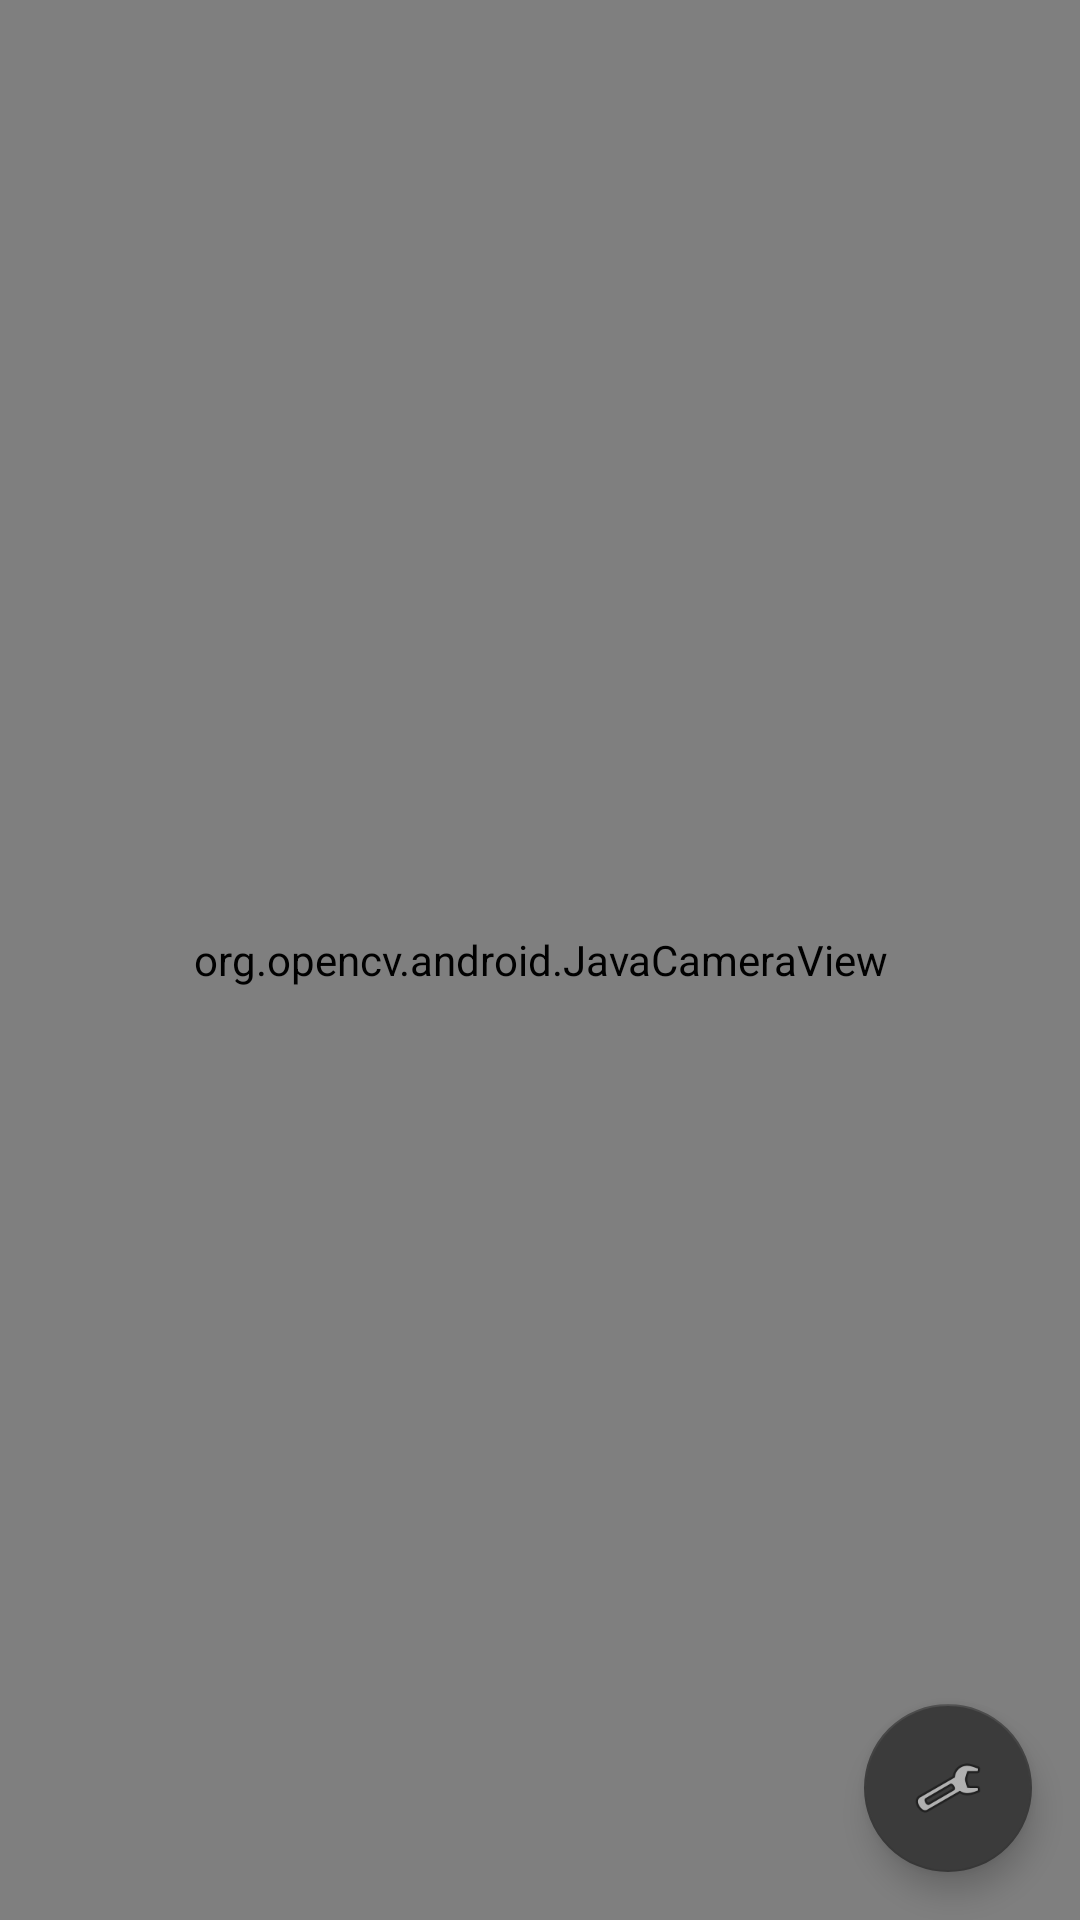

Produce the Android XML layout that renders to this screen, including the resource entries it uses.
<!-- AndroidManifest.xml: application theme AppTheme -->
<!-- res/layout/fragment_camera.xml -->
<?xml version="1.0" encoding="utf-8"?>
<RelativeLayout xmlns:android="http://schemas.android.com/apk/res/android"
    xmlns:res-auto="http://schemas.android.com/apk/res-auto"
    xmlns:tools="http://schemas.android.com/tools"
    android:id="@+id/fragment_camera"
    android:layout_width="match_parent"
    android:layout_height="match_parent"
    android:keepScreenOn="true"
    tools:context=".view.CameraFragment">

    <org.opencv.android.JavaCameraView
        android:id="@+id/camera_view"
        android:layout_width="match_parent"
        android:layout_height="match_parent"
        android:visibility="visible"
        res-auto:camera_id="any" />

    <com.google.android.material.floatingactionbutton.FloatingActionButton
        android:id="@+id/select_button"
        android:layout_width="wrap_content"
        android:layout_height="wrap_content"
        android:layout_alignParentBottom="true"
        android:layout_alignParentEnd="true"
        android:layout_marginBottom="16dp"
        android:layout_marginEnd="16dp"
        android:clickable="true"
        android:focusable="true"
        res-auto:backgroundTint="@color/colorPrimaryDark"
        res-auto:fabSize="normal"
        res-auto:rippleColor="@color/colorAccent"
        res-auto:srcCompat="@android:drawable/ic_menu_manage"
        android:contentDescription="@string/select_button" />

</RelativeLayout>
<!-- resources referenced by this layout -->
<resources>
  <color name="colorAccent">#FFFFFF</color>
  <color name="colorPrimaryDark">#3B3B3B</color>
  <string name="select_button">Butono elekti</string>
  <style name="AppTheme" parent="Theme.Design.NoActionBar">
          <item name="colorPrimary">@color/colorPrimary</item>
          <item name="colorPrimaryDark">@color/colorPrimaryDark</item>
          <item name="colorAccent">@color/colorAccent</item>
          <item name="android:windowFullscreen">true</item>
      </style>
  <color name="colorPrimary">#9F9F9F</color>
</resources>
